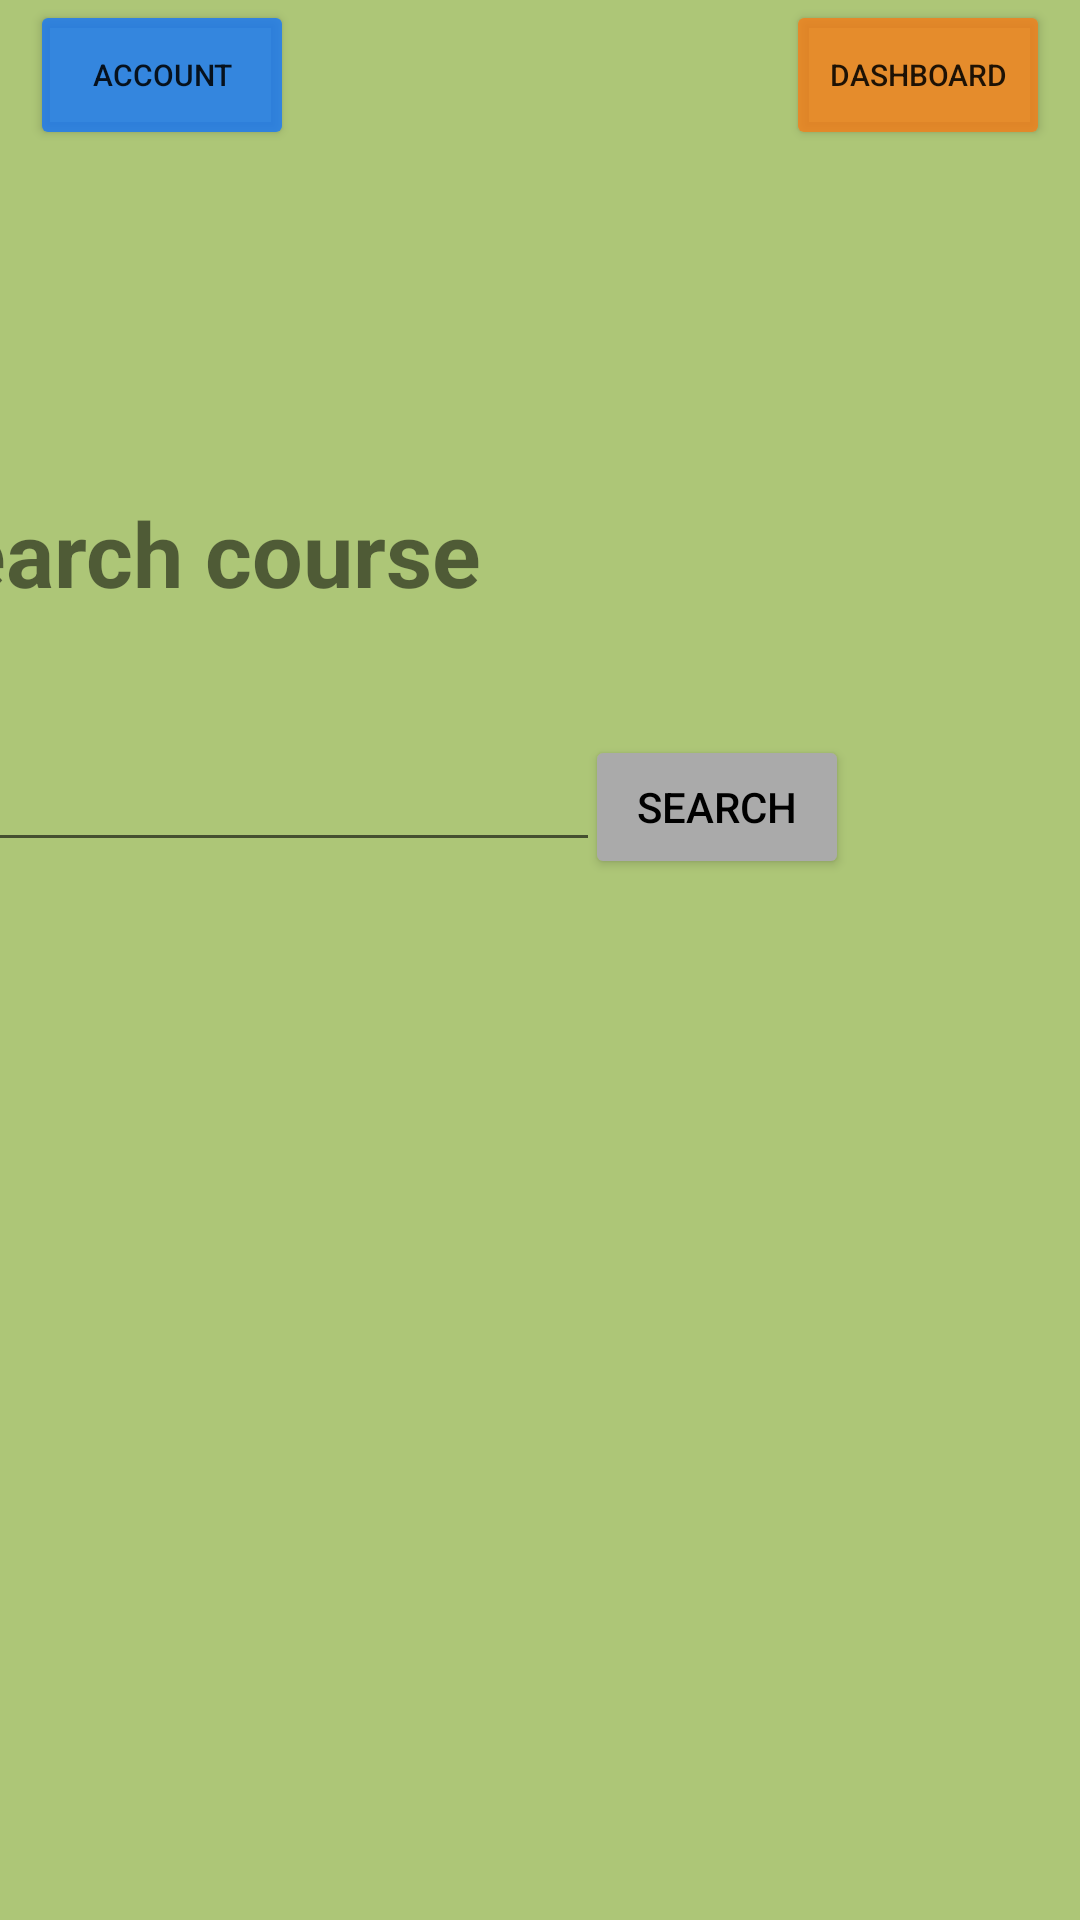

Write the Android layout XML for this screen, with the resource values it uses.
<!-- AndroidManifest.xml: application theme Theme.CMSMobile -->
<!-- res/layout/activity_search_course.xml -->
<?xml version="1.0" encoding="utf-8"?>
<androidx.constraintlayout.widget.ConstraintLayout xmlns:android="http://schemas.android.com/apk/res/android"
    xmlns:app="http://schemas.android.com/apk/res-auto"
    xmlns:tools="http://schemas.android.com/tools"
    android:layout_width="match_parent"
    android:layout_height="match_parent"
    tools:context=".activity.SearchCourseActivity"
    android:background="@color/green_background">

    <RelativeLayout
        android:id="@+id/header_title"
        android:layout_width="match_parent"
        android:layout_height="50dp"
        android:background="@color/green_background"
        android:paddingLeft="10dp"
        android:paddingRight="10dp"
        app:layout_constraintEnd_toEndOf="parent"
        app:layout_constraintTop_toTopOf="parent">

        <Button
            android:id="@+id/btn_dashboard"
            android:layout_width="wrap_content"
            android:layout_height="match_parent"
            android:layout_alignParentEnd="true"
            android:backgroundTint="@color/dashboard_btn"
            android:text="Dashboard"
            android:textSize="10dp" />

        <Button
            android:id="@+id/btn_account"
            android:layout_width="wrap_content"
            android:layout_height="match_parent"
            android:layout_alignParentStart="true"
            android:backgroundTint="@color/home_btn"
            android:text="Account"
            android:textSize="10dp" />
    </RelativeLayout>
    <TextView
        android:id="@+id/textView2"
        android:layout_width="325dp"
        android:layout_height="67dp"
        android:layout_marginTop="164dp"
        android:layout_marginEnd="68dp"
        android:text="Search course"
        android:textSize="30dp"
        android:textStyle="bold"
        app:layout_constraintEnd_toEndOf="parent"
        app:layout_constraintTop_toTopOf="parent" />

    <EditText
        android:id="@+id/searchTxt"
        android:layout_width="wrap_content"
        android:layout_height="wrap_content"
        android:layout_marginStart="13dp"
        android:layout_marginTop="15dp"
        android:layout_marginEnd="18dp"
        android:ems="10"
        android:inputType="text"
        app:layout_constraintEnd_toStartOf="@+id/searchBtn"
        app:layout_constraintStart_toStartOf="parent"
        app:layout_constraintTop_toBottomOf="@+id/textView2"
        tools:ignore="TouchTargetSizeCheck,SpeakableTextPresentCheck" />

    <Button
        android:id="@+id/searchBtn"
        android:layout_width="wrap_content"
        android:layout_height="wrap_content"
        android:layout_marginTop="14dp"
        android:layout_marginEnd="77dp"
        android:text="Search"
        android:textColor="@color/black"
        android:backgroundTint="@android:color/darker_gray"
        app:layout_constraintEnd_toEndOf="parent"
        app:layout_constraintTop_toBottomOf="@+id/textView2" />

    <ListView
        android:id="@+id/search_list_search_course_activity"
        android:layout_width="match_parent"
        android:layout_height="wrap_content"
        android:layout_marginBottom="364dp"
        app:layout_constraintTop_toBottomOf="@+id/searchBtn"
        tools:layout_editor_absoluteX="0dp" />

</androidx.constraintlayout.widget.ConstraintLayout>
<!-- resources referenced by this layout -->
<resources>
  <color name="black">#FF000000</color>
  <color name="dashboard_btn">#CEF37F1A</color>
  <color name="green_background">#adc677</color>
  <color name="home_btn">#CE1877F7</color>
  <style name="Theme.CMSMobile" parent="Theme.MaterialComponents.DayNight.DarkActionBar">
          
          <item name="colorPrimary">@color/purple_500</item>
          <item name="colorPrimaryVariant">@color/purple_700</item>
          <item name="colorOnPrimary">@color/white</item>
          
          <item name="colorSecondary">@color/teal_200</item>
          <item name="colorSecondaryVariant">@color/teal_700</item>
          <item name="colorOnSecondary">@color/black</item>
          
          <item name="android:statusBarColor" tools:targetApi="l">?attr/colorPrimaryVariant</item>
          
      </style>
  <color name="purple_500">#FF6200EE</color>
  <color name="purple_700">#FF3700B3</color>
  <color name="white">#FFFFFFFF</color>
  <color name="teal_200">#FF03DAC5</color>
  <color name="teal_700">#FF018786</color>
</resources>
